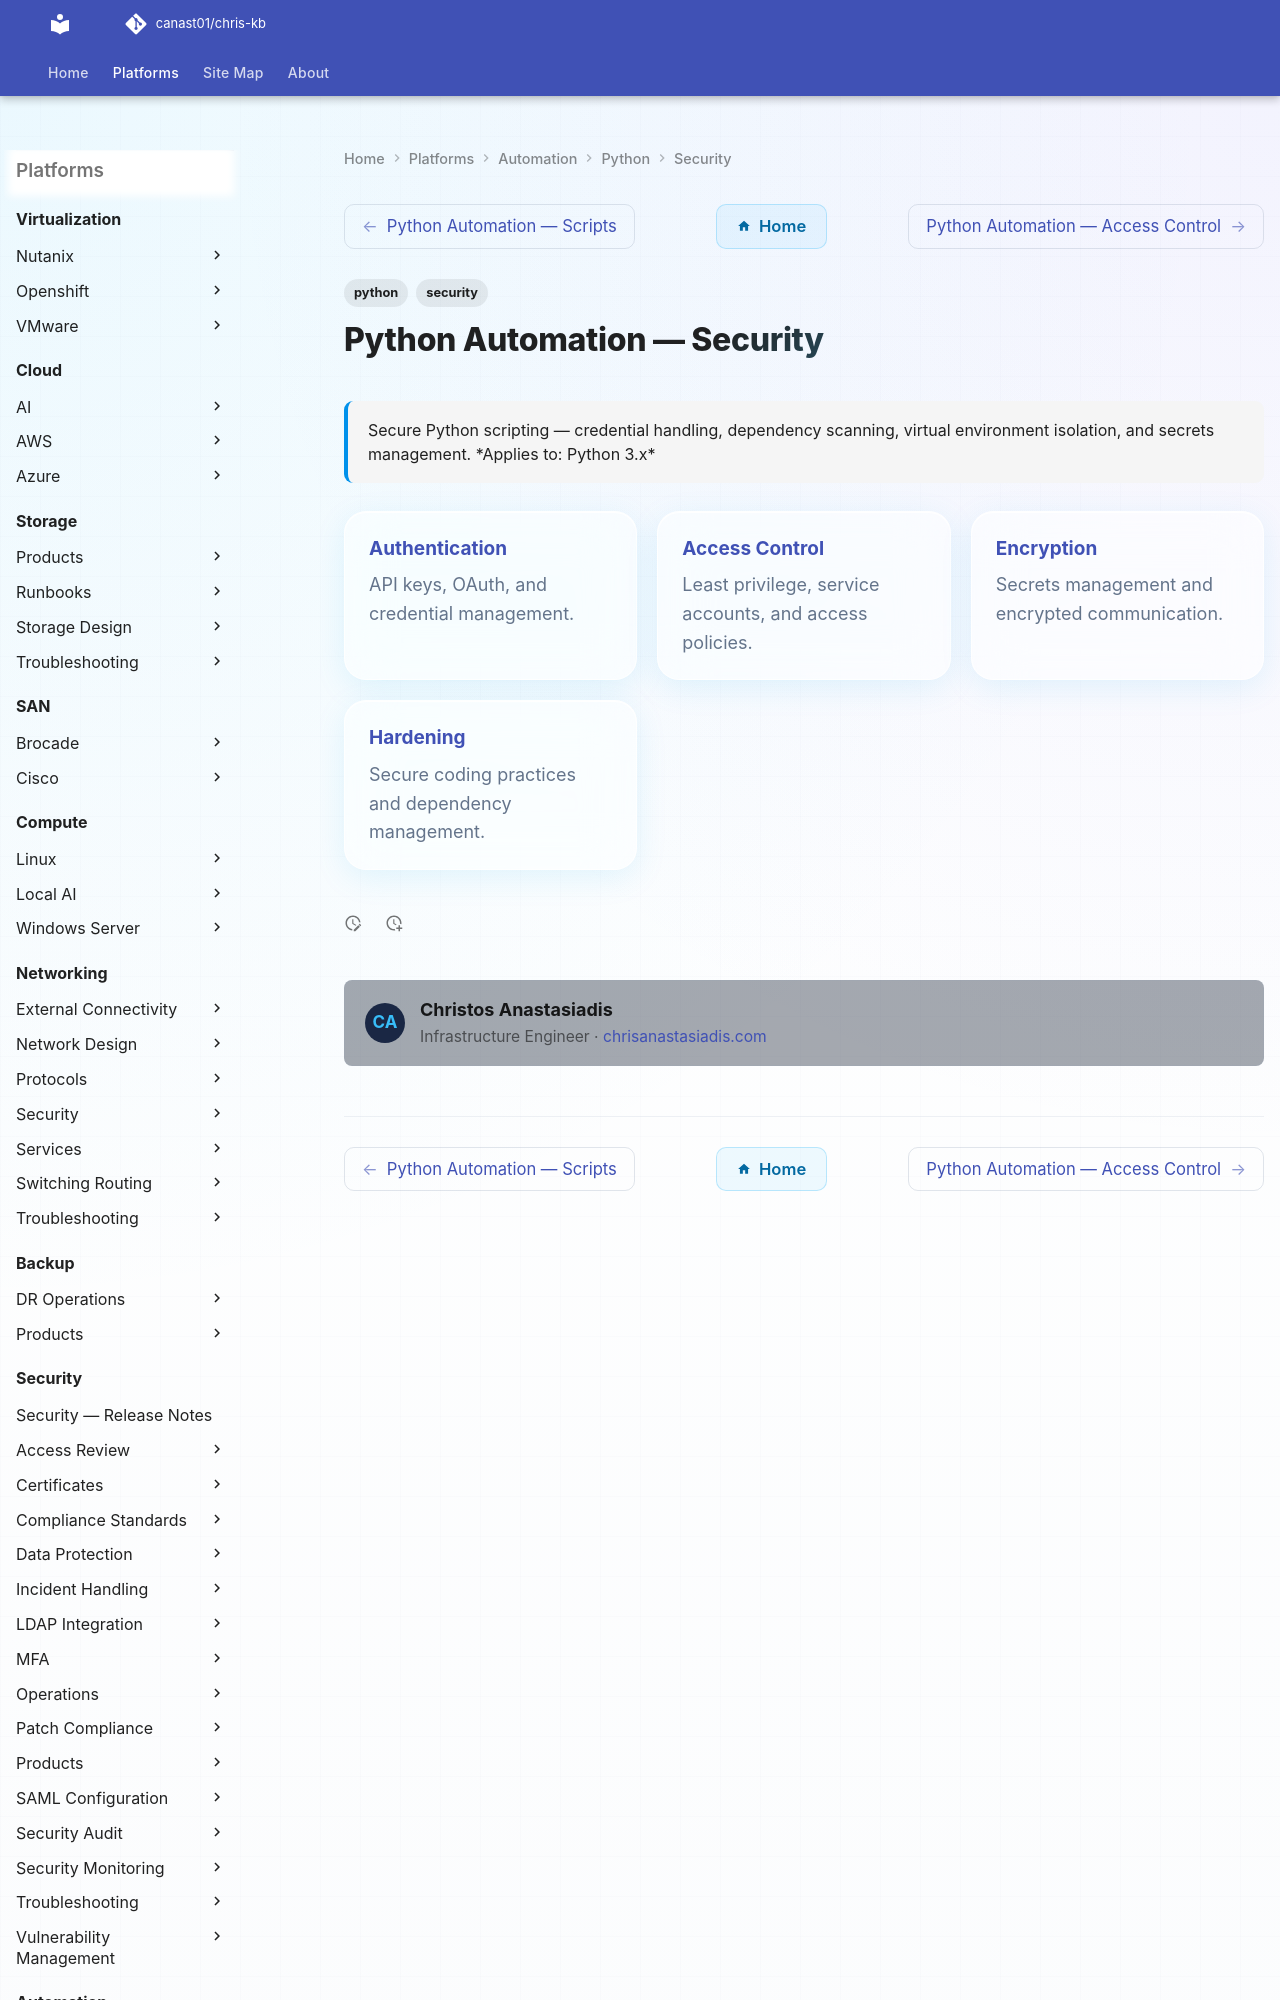

repository: canast01/chris-kb · page: automation/python/security/index.html · generator: mkdocs

---
tags:
  - python
  - security
description: "Secure Python scripting — credential handling, dependency scanning, virtual environment isolation, and secrets management."
---
# Python Automation — Security

<div class="kb-summary">
Secure Python scripting — credential handling, dependency scanning, virtual environment isolation, and secrets management.

*Applies to: Python 3.x*
</div>

<div class="kb-grid kb-grid-3">
